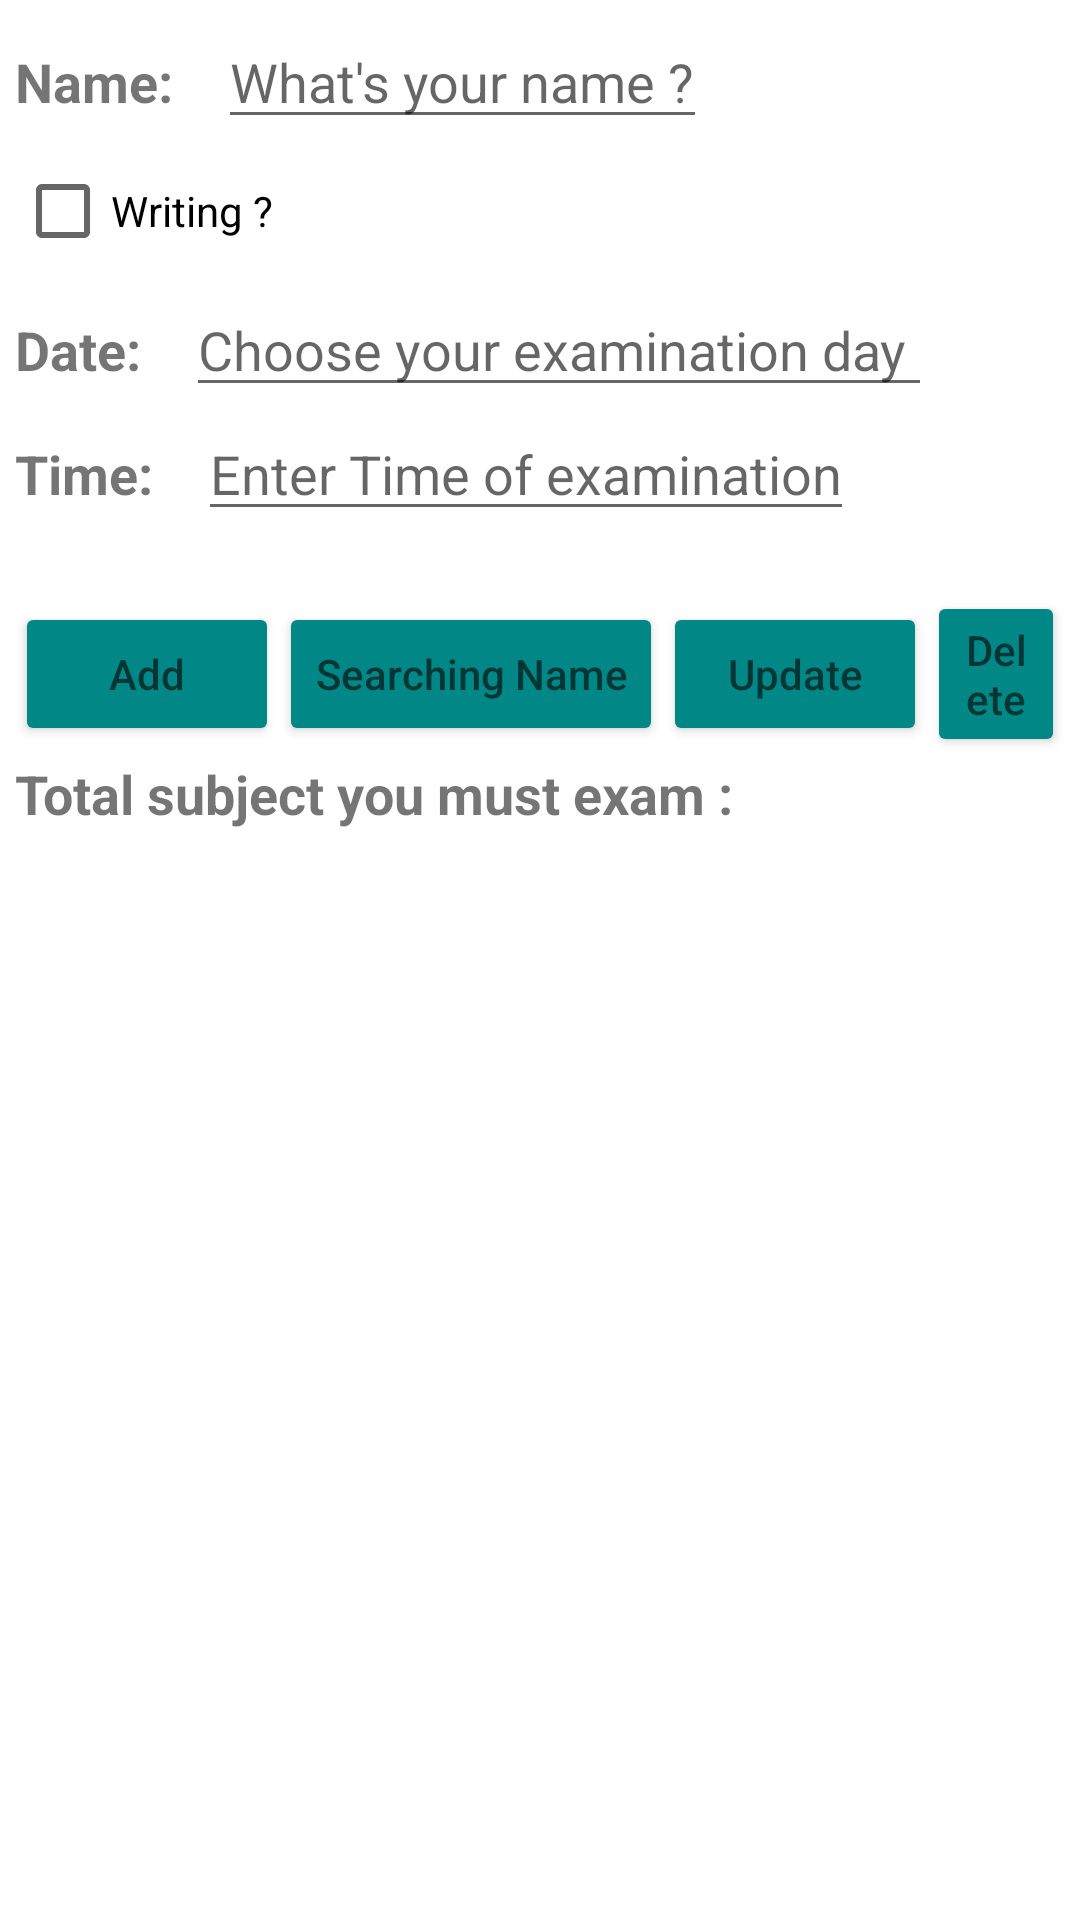

Reconstruct the res/layout file that produces this screen, plus the resources it refers to.
<!-- AndroidManifest.xml: application theme Theme.LuuHuuDuong_Ktra2_Bai2 -->
<!-- res/layout/activity_main.xml -->
<?xml version="1.0" encoding="UTF-8"?>
    <RelativeLayout
    tools:context=".MainActivity"
    android:layout_height="match_parent"
    android:padding="5dp"
    android:layout_width="match_parent"
    xmlns:tools="http://schemas.android.com/tools"
    xmlns:app="http://schemas.android.com/apk/res-auto"
    xmlns:android="http://schemas.android.com/apk/res/android">


    <LinearLayout android:layout_height="wrap_content"
        android:layout_width="wrap_content"
        android:orientation="vertical">


    <LinearLayout
        android:layout_height="wrap_content"
        android:layout_width="wrap_content"
        android:orientation="horizontal">

    <TextView
        android:layout_height="wrap_content"
        android:layout_width="wrap_content"
        android:textSize="18dp"
        android:text="Name:"
        android:textStyle="bold"/>

    <EditText
        android:layout_height="wrap_content"
        android:layout_width="wrap_content"
        android:layout_marginLeft="15dp"
        android:hint="What's your name ?"
        android:id="@+id/name"/>

</LinearLayout>

    <CheckBox
        android:layout_height="wrap_content"
        android:layout_width="wrap_content"
        android:text="Writing ?"
        android:id="@+id/checkboxtv"/>


    <LinearLayout
        android:layout_height="wrap_content"
        android:layout_width="wrap_content"
        android:orientation="horizontal">

    <TextView
        android:layout_height="wrap_content"
        android:layout_width="wrap_content"
        android:textSize="18dp"
        android:text="Date:"
        android:textStyle="bold"/>

    <EditText
        android:layout_height="wrap_content"
        android:layout_width="wrap_content"
        android:layout_marginLeft="15dp"
        android:hint="Choose your examination day "
        android:id="@+id/dates"/>

</LinearLayout>

    <LinearLayout
        android:layout_height="wrap_content"
        android:layout_width="wrap_content"
        android:orientation="horizontal">

    <TextView
        android:layout_height="wrap_content"
        android:layout_width="wrap_content"
        android:textSize="18dp"
        android:text="Time:"
        android:textStyle="bold"/>

    <EditText
        android:layout_height="wrap_content"
        android:layout_width="wrap_content"
        android:layout_marginLeft="15dp"
        android:hint="Enter Time of examination"
        android:id="@+id/amount"/>

</LinearLayout>


    <LinearLayout
        android:layout_height="wrap_content"
        android:layout_width="wrap_content"
        android:layout_marginTop="20dp">

    <Button
        android:backgroundTint="@color/teal_700"
        android:layout_height="wrap_content"
        android:layout_width="wrap_content"
        android:hint="Add"
        android:id="@+id/add"/>

    <Button
        android:backgroundTint="@color/teal_700"
        android:layout_height="wrap_content"
        android:layout_width="wrap_content"
        android:hint="Searching Name"
        android:id="@+id/search"/>

    <Button
        android:backgroundTint="@color/teal_700"
        android:layout_height="wrap_content"
        android:layout_width="wrap_content"
        android:hint="Update"
        android:id="@+id/update"/>

    <Button
        android:backgroundTint="@color/teal_700"
        android:layout_height="wrap_content"
        android:layout_width="wrap_content"
        android:hint="Delete"
        android:id="@+id/delete"/>

</LinearLayout>


    <LinearLayout
        android:layout_height="wrap_content"
        android:layout_width="wrap_content"
        android:orientation="horizontal">

    <TextView
        android:layout_height="wrap_content"
        android:layout_width="wrap_content"
        android:textSize="18dp"
        android:text="Total subject you must exam : "
        android:textStyle="bold"/>

    <TextView
        android:layout_height="wrap_content"
        android:layout_width="wrap_content"
        android:layout_marginLeft="10dp"
        android:id="@+id/totalamount"/>

</LinearLayout>

    <ListView
        android:layout_height="wrap_content"
        android:layout_width="wrap_content"
        android:id="@+id/listview"
        android:layout_marginTop="10dp"/>

</LinearLayout>

</RelativeLayout>
<!-- resources referenced by this layout -->
<resources>
  <style name="Theme.LuuHuuDuong_Ktra2_Bai2" parent="Theme.MaterialComponents.DayNight.DarkActionBar">
          
          <item name="colorPrimary">@color/purple_500</item>
          <item name="colorPrimaryVariant">@color/purple_700</item>
          <item name="colorOnPrimary">@color/white</item>
          
          <item name="colorSecondary">@color/teal_200</item>
          <item name="colorSecondaryVariant">@color/teal_700</item>
          <item name="colorOnSecondary">@color/black</item>
          
          <item name="android:statusBarColor" tools:targetApi="l">?attr/colorPrimaryVariant</item>
          
      </style>
  <!-- not gathered from this repository: default colours our renderer supplied (Android Studio template values) -->
  <color name="purple_500">#FF6200EE</color>
  <color name="purple_700">#FF3700B3</color>
  <color name="teal_200">#FF03DAC5</color>
  <color name="teal_700">#FF018786</color>
  <color name="black">#FF000000</color>
  <color name="white">#FFFFFFFF</color>
</resources>
